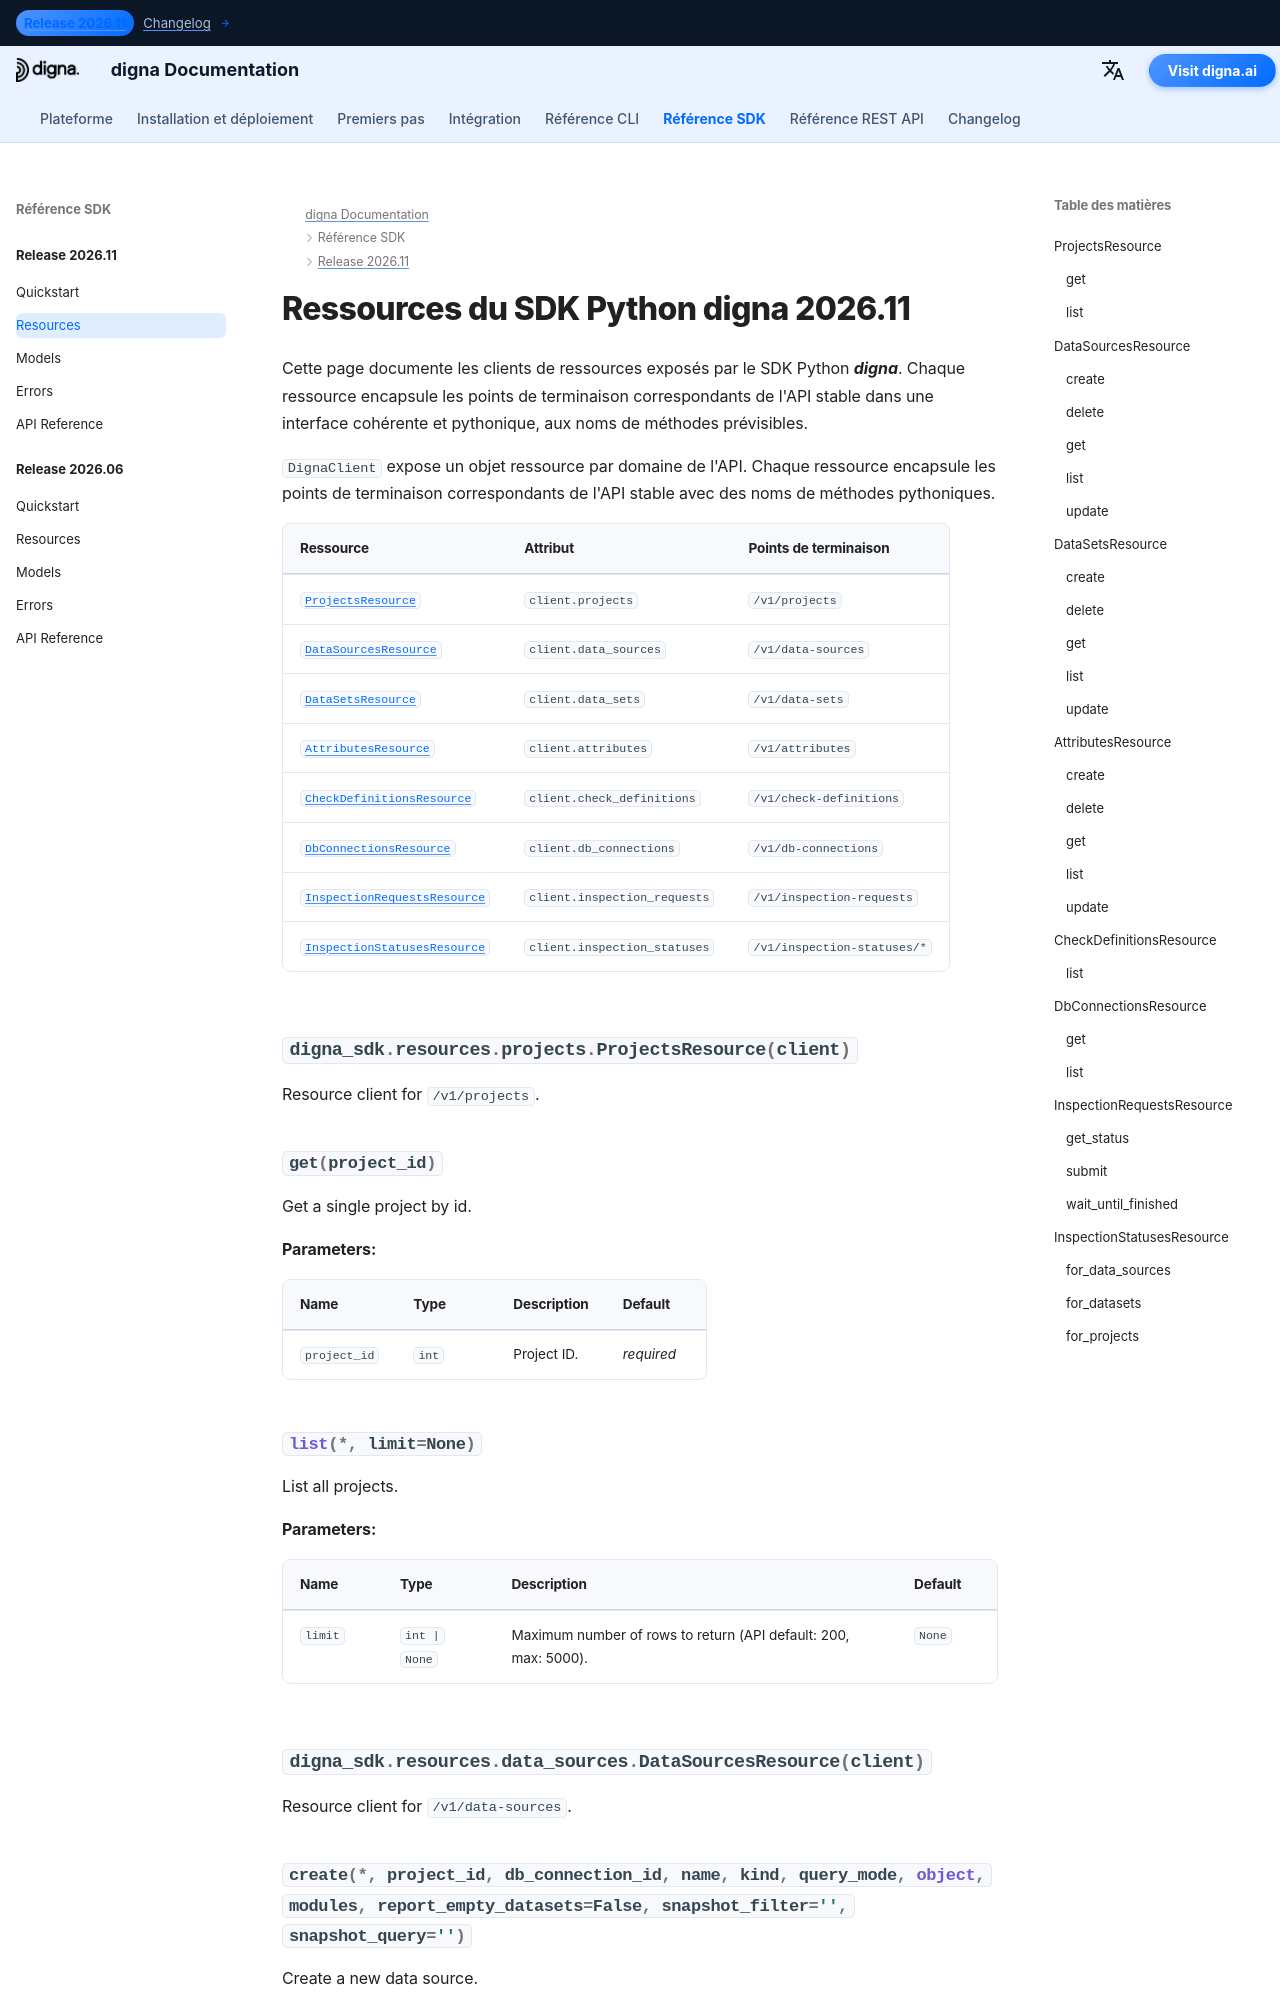

repository: dignaai/digna-docs · page: fr/sdk/Release 2026.11/resources/index.html · generator: mkdocs

---
title: Ressources du SDK Python digna 2026.11 | Documentation digna
description: Clients de ressources du SDK Python digna version 2026.11
image: /assets/logo_square.png
---

# Ressources du SDK Python digna 2026.11
